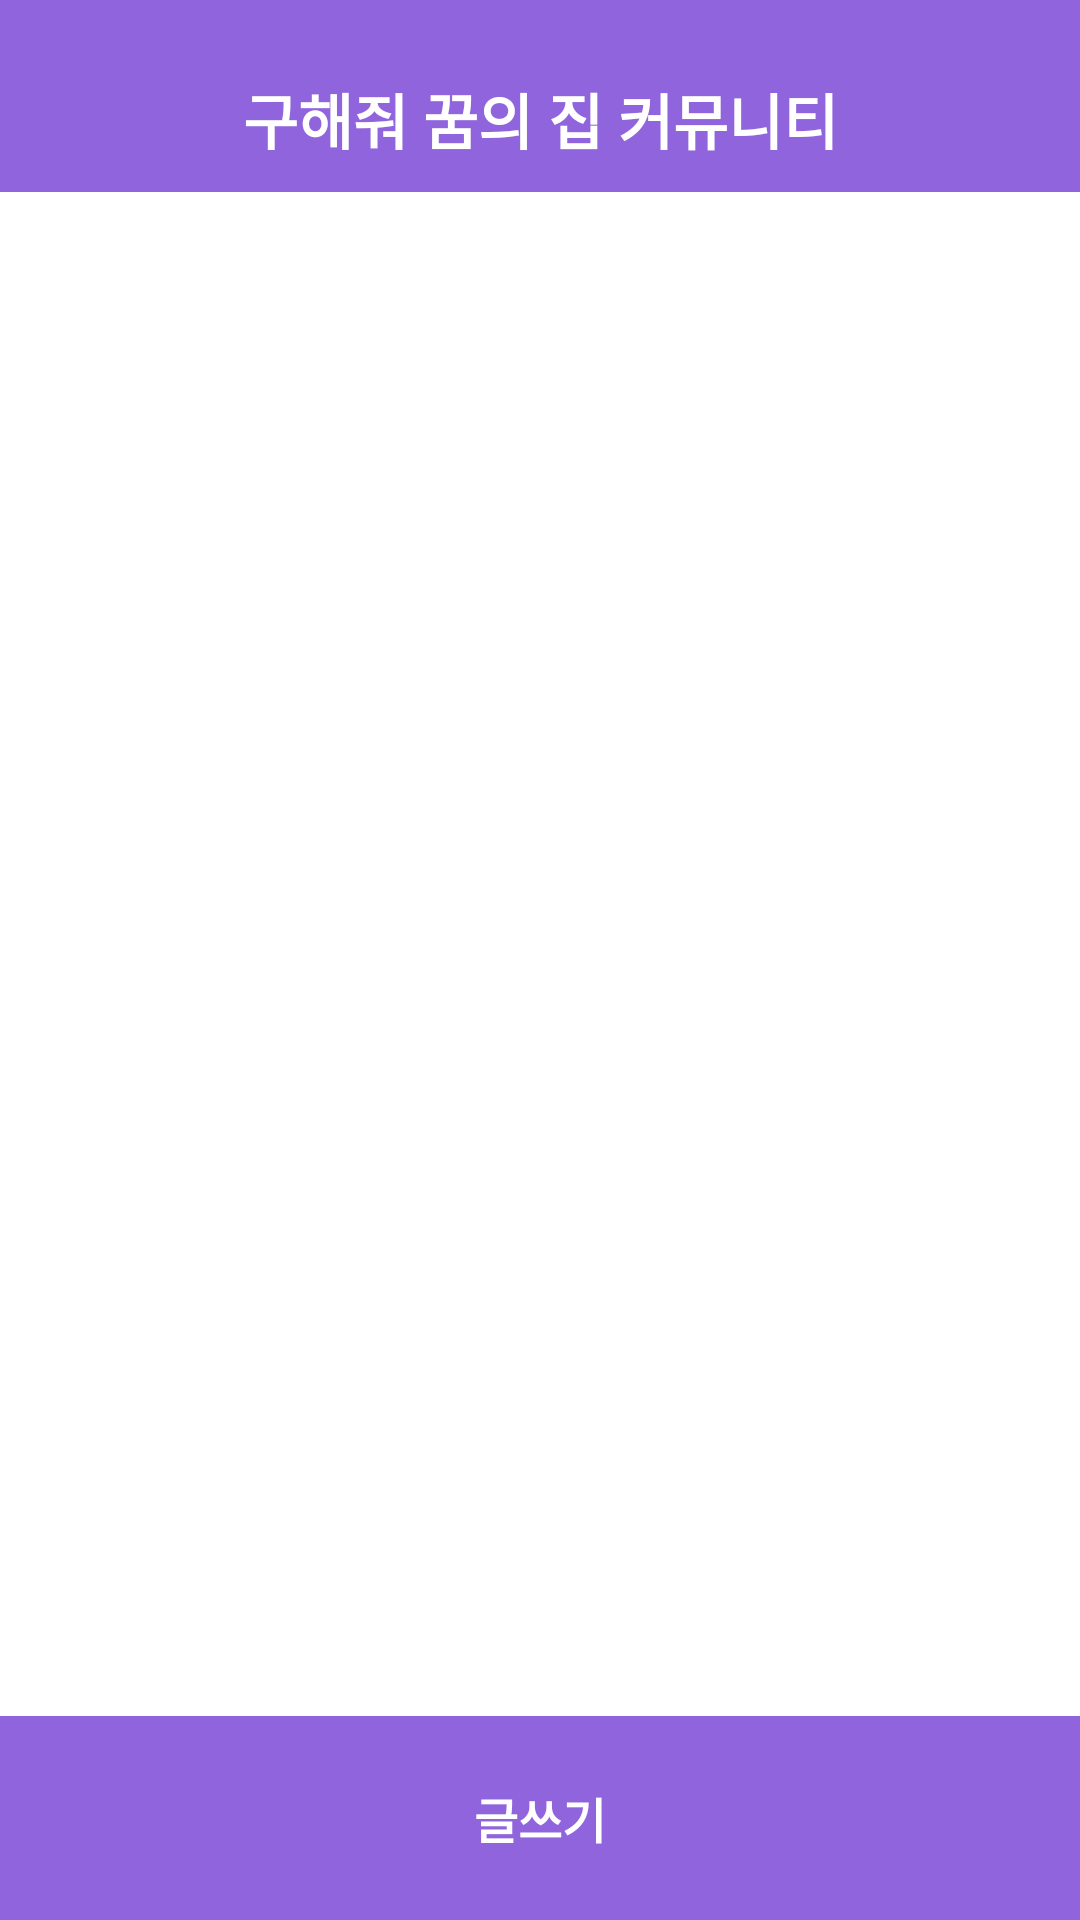

Write the Android layout XML for this screen, with the resource values it uses.
<!-- AndroidManifest.xml: application theme Theme.AppCompat.NoActionBar -->
<!-- res/layout/activity_community.xml -->
<?xml version="1.0" encoding="utf-8"?>

<LinearLayout xmlns:android="http://schemas.android.com/apk/res/android"
    xmlns:app="http://schemas.android.com/apk/res-auto"
    xmlns:tools="http://schemas.android.com/tools"
    android:layout_width="match_parent"
    android:layout_height="match_parent"
    android:background="#FFFFFF"
    android:orientation="vertical"
    tools:context=".Community">

    <LinearLayout
        android:layout_width="match_parent"
        android:layout_height="0dp"
        android:layout_weight="1"
        android:orientation="vertical">

        <LinearLayout
            android:layout_width="match_parent"
            android:layout_height="64dp"
            android:layout_gravity="center|center_vertical"
            android:background="#9064DD"
            android:orientation="vertical">

            <TextView
                android:id="@+id/textView76"
                android:layout_width="match_parent"
                android:layout_height="wrap_content"
                android:layout_gravity="center|center_vertical"
                android:gravity="center_horizontal"
                android:paddingTop="25sp"
                android:text="구해줘 꿈의 집 커뮤니티"
                android:textColor="#FFFFFF"
                android:textSize="20sp"
                android:textStyle="bold" />
        </LinearLayout>

        <LinearLayout
            android:layout_width="match_parent"
            android:layout_height="match_parent"
            android:orientation="vertical">


            <LinearLayout
                android:layout_width="match_parent"
                android:layout_height="match_parent"
                android:orientation="horizontal">

                <ScrollView
                    android:layout_width="match_parent"
                    android:layout_height="match_parent"
                    android:fillViewport="true">

                    <LinearLayout
                        android:layout_width="match_parent"
                        android:layout_height="wrap_content"
                        android:orientation="vertical">

                        <ListView
                            android:id="@+id/listView_community"
                            android:layout_width="match_parent"
                            android:layout_height="wrap_content"
                            android:background="#888888"
                            android:dividerHeight="2dp" />

                    </LinearLayout>
                </ScrollView>
            </LinearLayout>
        </LinearLayout>

    </LinearLayout>

    <LinearLayout
        android:layout_width="match_parent"
        android:layout_height="wrap_content"
        android:background="#9064DD"
        android:orientation="vertical">

        <Button
            android:id="@+id/button_write"
            android:layout_width="wrap_content"
            android:layout_height="wrap_content"
            android:layout_gravity="center"
            android:layout_marginStart="25dp"
            android:layout_marginLeft="25dp"
            android:layout_marginTop="10dp"
            android:layout_marginEnd="25dp"
            android:layout_marginRight="25dp"
            android:layout_marginBottom="10dp"
            android:background="#00000000"
            android:text="글쓰기"
            android:textSize="16sp"
            android:textStyle="bold" />
    </LinearLayout>

</LinearLayout>
<!-- resources referenced by this layout -->
<resources>

</resources>
